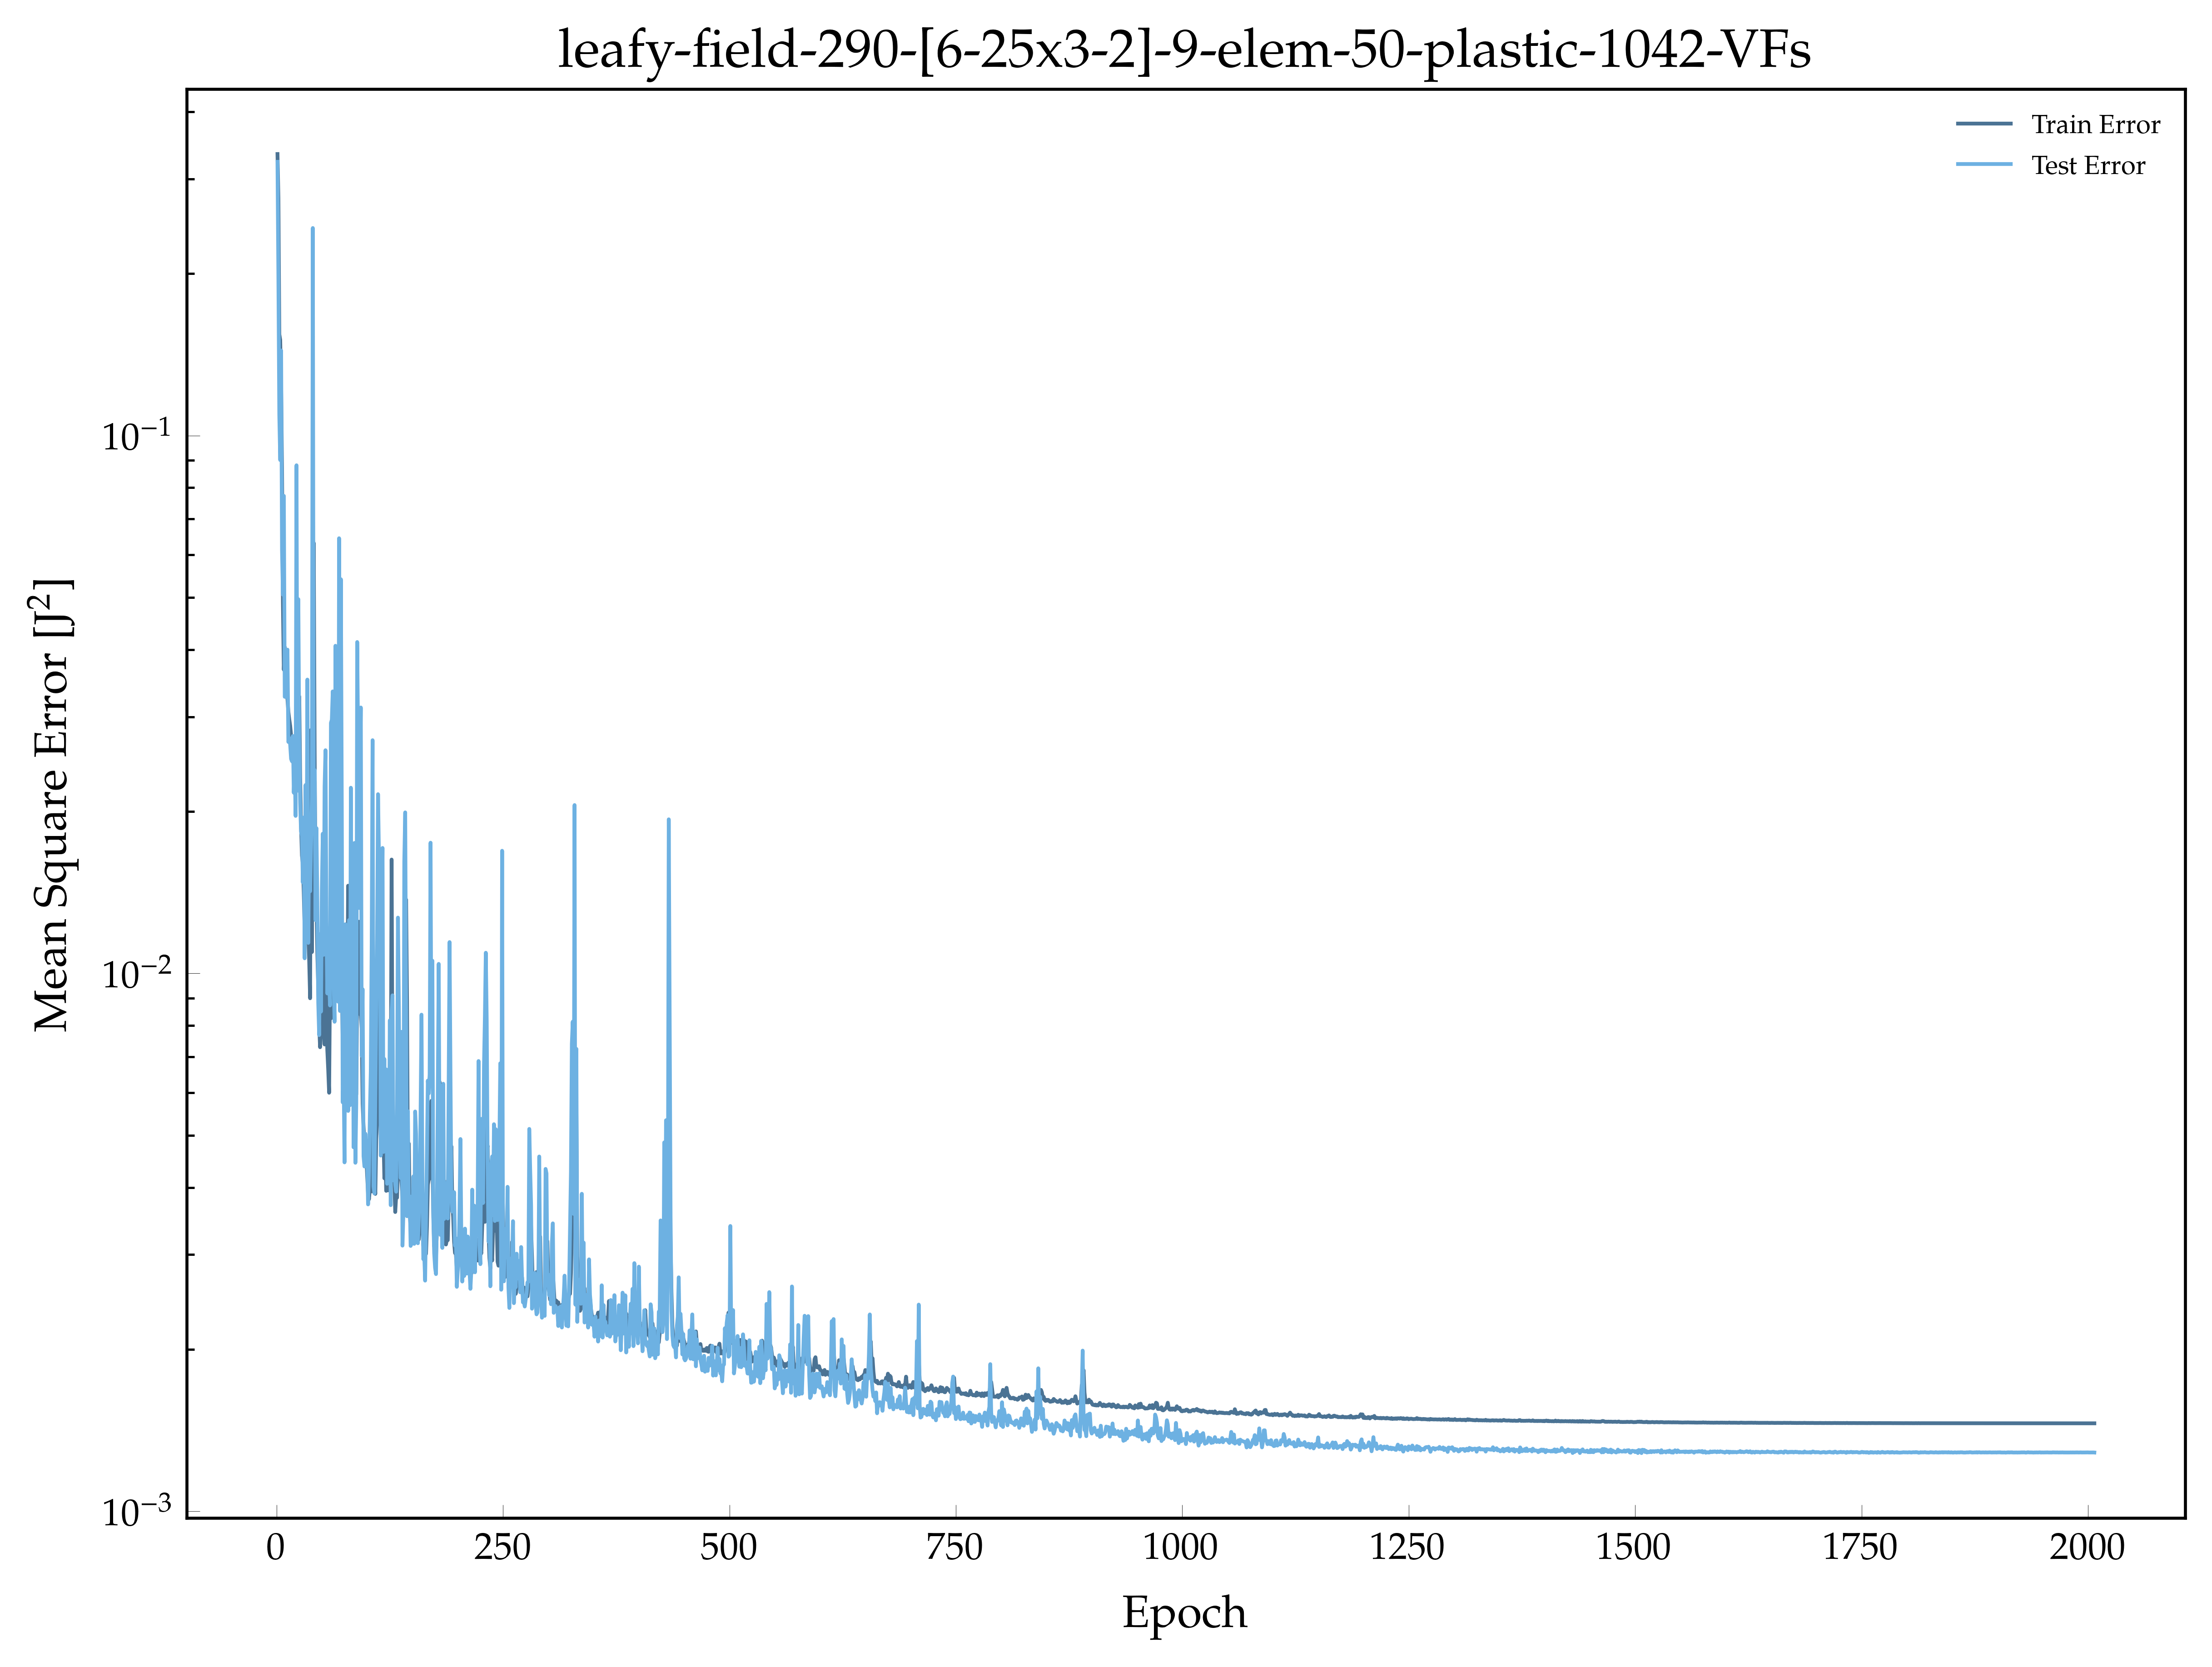

The table this chart was drawn from, first rows:
, epoch, loss, val_loss
0, 1.0, 0.3337, 0.3227
1, 2.0, 0.2762, 0.1979
2, 3.0, 0.1542, 0.1093
3, 4.0, 0.1505, 0.09004
4, 5.0, 0.1221, 0.1439
5, 6.0, 0.08706, 0.06129
6, 7.0, 0.04896, 0.05061
7, 8.0, 0.0367, 0.07724
8, 9.0, 0.04042, 0.03268
9, 10.0, 0.03386, 0.03269
10, 11.0, 0.03275, 0.03334
11, 12.0, 0.0324, 0.03999
12, 13.0, 0.03064, 0.02694
13, 14.0, 0.02966, 0.02739
14, 15.0, 0.02887, 0.02663
15, 16.0, 0.02773, 0.02505
16, 17.0, 0.02615, 0.0248
17, 18.0, 0.02566, 0.02763
18, 19.0, 0.02473, 0.02167
19, 20.0, 0.02299, 0.02431
20, 21.0, 0.02251, 0.01963
21, 22.0, 0.0268, 0.08804
22, 23.0, 0.02821, 0.02186
23, 24.0, 0.02804, 0.04962
24, 25.0, 0.03273, 0.02738
25, 26.0, 0.02314, 0.02078
26, 27.0, 0.01883, 0.01833
27, 28.0, 0.01657, 0.01802
28, 29.0, 0.01596, 0.01476
29, 30.0, 0.01416, 0.0195
30, 31.0, 0.01209, 0.01067
31, 32.0, 0.0123, 0.0224
32, 33.0, 0.01268, 0.01249
33, 34.0, 0.01464, 0.03518
34, 35.0, 0.01189, 0.0114
35, 36.0, 0.01057, 0.01854
36, 37.0, 0.008992, 0.01422
37, 38.0, 0.02835, 0.0172
38, 39.0, 0.01096, 0.02121
39, 40.0, 0.03441, 0.2431
40, 41.0, 0.06315, 0.02059
41, 42.0, 0.02579, 0.02389
42, 43.0, 0.01422, 0.01256
43, 44.0, 0.01368, 0.01863
44, 45.0, 0.01088, 0.01349
45, 46.0, 0.009478, 0.008826
46, 47.0, 0.008042, 0.00768
47, 48.0, 0.007292, 0.01182
48, 49.0, 0.007724, 0.008492
49, 50.0, 0.01204, 0.01429
50, 51.0, 0.01095, 0.01818
51, 52.0, 0.01021, 0.01083
52, 53.0, 0.007377, 0.02225
53, 54.0, 0.01246, 0.026
54, 55.0, 0.008438, 0.01252
55, 56.0, 0.007207, 0.00918
56, 57.0, 0.00663, 0.01051
57, 58.0, 0.006001, 0.009711
58, 59.0, 0.009788, 0.008719
59, 60.0, 0.008251, 0.02922
... 1,947 more rows
